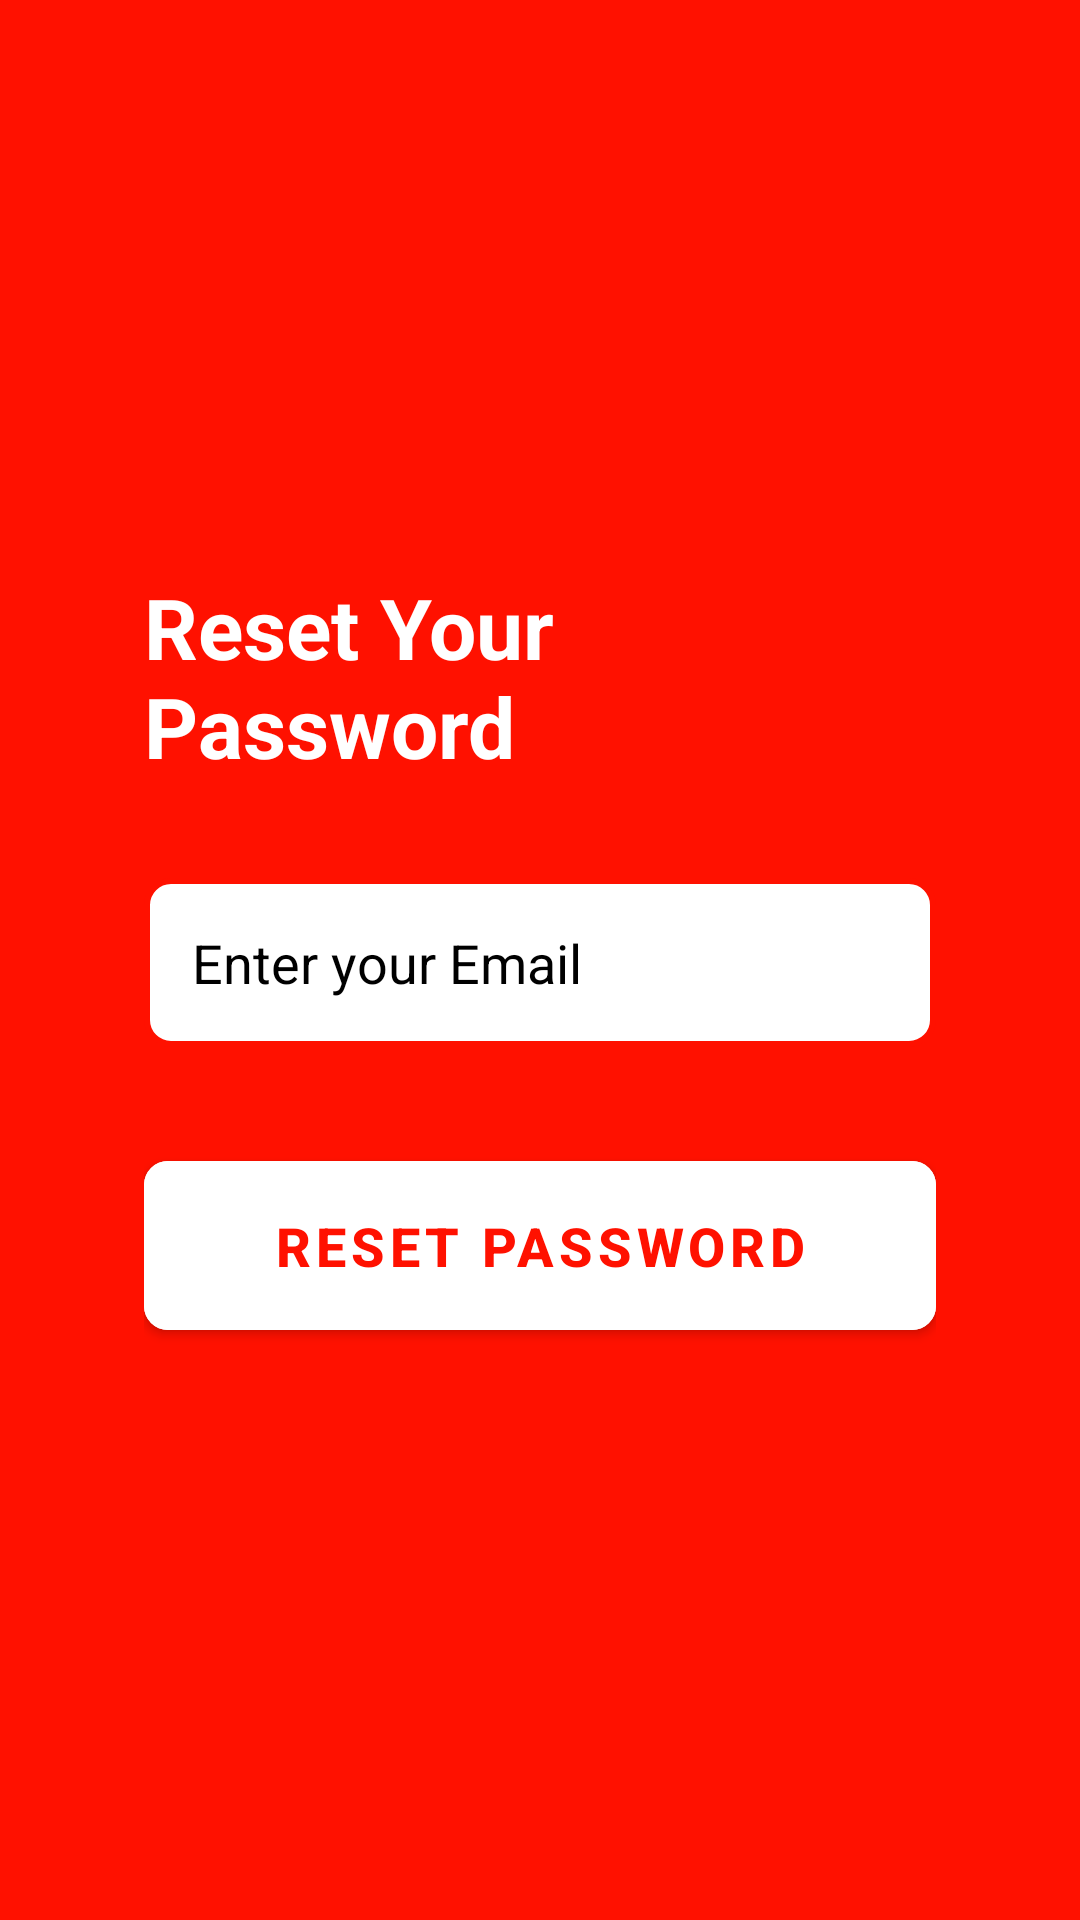

Produce the Android XML layout that renders to this screen, including the resource entries it uses.
<!-- AndroidManifest.xml: activity theme Theme.NewCollegePlanner -->
<!-- res/layout/activity_forgot_password.xml -->
<?xml version="1.0" encoding="utf-8"?>
<RelativeLayout xmlns:android="http://schemas.android.com/apk/res/android"
    xmlns:app="http://schemas.android.com/apk/res-auto"
    xmlns:tools="http://schemas.android.com/tools"
    android:layout_width="match_parent"
    android:layout_height="match_parent"
    android:padding="32dp" android:fitsSystemWindows="true"
    android:background="@color/red" tools:context=".ForgotPasswordActivity">

    <LinearLayout
        android:layout_width="match_parent"
        android:layout_height="wrap_content"
        android:orientation="vertical"
        android:layout_centerInParent="true" android:gravity="center_horizontal"
        android:padding="16dp">

        <TextView
            android:layout_width="wrap_content"
            android:layout_height="wrap_content"
            android:text="Reset Your Password"
            android:textSize="28sp"
            android:textStyle="bold"
            android:textColor="@android:color/white"
            android:layout_marginBottom="32dp"/>

        <EditText
            android:id="@+id/editTextResetEmail"
            android:layout_width="match_parent"
            android:layout_height="wrap_content"
            android:hint="Enter your Email"
            android:textColorHint="@color/gray_700"
            android:textColor="@android:color/black"
            android:inputType="textEmailAddress"
            android:minHeight="56dp"
            android:background="@drawable/rounded_edittext_background" android:padding="16dp"
            android:layout_marginBottom="32dp"/>

        <com.google.android.material.button.MaterialButton
            android:id="@+id/buttonResetPassword"
            android:layout_width="match_parent"
            android:layout_height="wrap_content"
            android:text="RESET PASSWORD"
            android:backgroundTint="@android:color/white"
            android:textColor="@color/red"
            android:paddingVertical="16dp"
            android:textSize="18sp"
            android:textStyle="bold"
            app:cornerRadius="8dp"
            app:elevation="4dp"/>

    </LinearLayout>

</RelativeLayout>
<!-- resources referenced by this layout -->
<resources>
  <color name="red">#FF1100</color>
  <!-- drawable rounded_edittext_background (drawable) -->
  <?xml version="1.0" encoding="utf-8"?>
  <shape xmlns:android="http://schemas.android.com/apk/res/android"
      android:shape="rectangle">
      <corners android:radius="8dp"/>
      <solid android:color="@android:color/white"/>
      <stroke android:width="2dp" android:color="@color/red"/>
  </shape>
  <style name="Theme.NewCollegePlanner" parent="Theme.MaterialComponents.DayNight.NoActionBar">
          <item name="colorPrimary">@color/red</item>
          <item name="colorPrimaryDark">@color/purple_700</item>
          <item name="colorAccent">@color/teal_200</item>
      </style>
  <color name="purple_700">#FF3700B3</color>
  <color name="teal_200">#FF03DAC5</color>
</resources>
